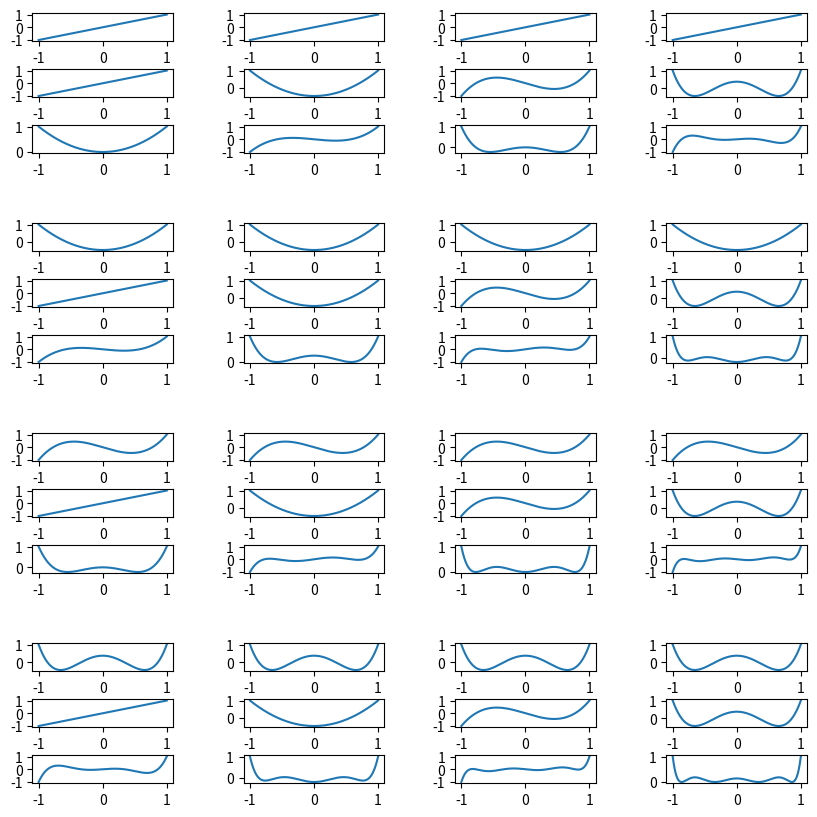

Here is the Python script that generated this plot: (Note: this script raises an exception after producing the figure.)
import numpy as np
import matplotlib.pyplot as plt
from scipy.special import legendre
import scipy as sp


###############################################################################################################################################
#Location to define one mathematical function.
def function1(x):
    return((np.sin(np.sqrt(100*x)))**2) 
###############################################################################################################################################



###############################################################################################################################################
#Location to define a second mathematical function.
def function2(x):
    return((np.sin(np.sqrt(100*x)))**2)
###############################################################################################################################################


###############################################################################################################################################
#Defines a function that will take a mathematical function and its boundary points and return its integral using a left-point Riemann
def leftpoint(f,a,b,N):
    h = (b-a)/N #calculate width of box
    x = a #set starting left point as 0
    Sum = 0 #start sum as 0
    while x < b:
        Sum += f(x)*h #add area
        x += h #move left point
    return Sum   # Note that we need this to tell the code outside of the function about the result
###############################################################################################################################################


###############################################################################################################################################
#Defines a function that will take a mathematical function and its boundary points and return its integral using a midpoint Riemann
def midpoint(f,a,b,N):
    h = (b-a)/N #calculate width of box
    x = a+h/2 #set starting mid point as halfway through a rectangle
    Sum = 0 #start sum as 0
    while x < b:
        Sum += f(x)*h #add area
        x += h #move left point
    return Sum
###############################################################################################################################################


###############################################################################################################################################
#Defines a function that will take a mathematical function and its boundary points and return its integral using a right-point Riemann
def rightpoint(f,a,b,N):
    h = (b-a)/N #calculate width of box
    x = h #set starting right point as h
    Sum = 0 #start sum as 0
    while x <= b:
        Sum+=f(x)*h #add area
        x+=h #move right point
    return Sum   # Note that we need this to tell the code outside of the function about the result
###############################################################################################################################################


###############################################################################################################################################
#Defines a function that will take a mathematical function and its boundary points and return its integral using a trapezoid Riemann    
def trapezoid(f,a,b,N):
    h = (b-a)/N #calculate width of box
    Sum= 0 #set starting sum to 0.
    Sum+=(h/2)*(f(a)+f(b)) 
    i=1
    while i <= N-1:
        Sum+=(h*f(a+i*h))
        i+=1
    return Sum
###############################################################################################################################################


###############################################################################################################################################
#Defines a function that will take a mathematical function and its boundary points and return its integral using Simpson's rule
def Simp(f,a,b,N):
    I=1/3*trapezoid(f,a,b,N)+2/3*midpoint(f,a,b,N)
    return(I)
###############################################################################################################################################


###############################################################################################################################################
#Function used to express the Nth Legendre Polynomials as a function of x between -1 and 1.
def L(x,N):
    leg =legendre(N)
    P_N = leg(x)
    return(P_N)
###############################################################################################################################################


###############################################################################################################################################
#Function used to find the integral of the product of two Legendre Polynomials between a and b. 
def Ltrap(c,d,a,b,N):
    h = (b-a)/N #calculate width of box
    Sum= 0 #set starting sum to 0.
    f=legendre(c)*legendre(d) #c and d indicate the order of the individual Legendre polynomials.
    Sum+=(h/2)*(f(a)+f(b)) 
    i=1
    while i <= N-1:
        Sum+=(h*f(a+i*h))
        i+=1
    return Sum
###############################################################################################################################################


###############################################################################################################################################
#A function used to map an x value to its corresponding u value using the u substitution that maps [a,b] to [-1,1]
def usubcheck(a,b,x):
    return((2*x-a-b)/(b-a))
###############################################################################################################################################


###############################################################################################################################################
#Given the function f(x) and u this returns "f(u)".
def usub(f,a,b,u):
    return(f((1/2)*((b-a)*u+a+b)))
###############################################################################################################################################


###############################################################################################################################################
#Integrates a function using Gaussian quadrature.    
def Gquad(f,a,b,N):
    roots, weights = sp.special.roots_legendre(N) #pull roots of Legendre polynomials and associated weights
    Sum =0 #Set sum to zero
    for i in range(N): #sum all N terms
        Sum += weights[i]*usub(f,a,b,roots[i]) #add the product of the weight and the value of f(u) at the root.
    Sum = Sum*((b-a)/(2)) #include du factor to final sum. 
    return(Sum)
###############################################################################################################################################



f,a,b,N= function1,0,2,1
correct_val=1.005702542825726
ITE,IT=100000000,0   #use caution to make sure 100000000 is very large relative to integral you wish to find. 
i=0
print("The following values are found using trapezoid rule")
while(ITE>0.0000005):
    IT= trapezoid(f,a,b,N)
    ITE=abs(IT-correct_val)
    print(f"| value: {IT:2.7f} | error: {ITE:2.7f} | subdivisions: {N}|")
    i+=1
    N = 2**i
    
xvals =  np.linspace(-1,1,10000)
Sum =  np.zeros([4,4])

fig = plt.figure(figsize=(10, 10))
outer_grid = fig.add_gridspec(4, 4, wspace=0.5, hspace=0.5)

for i in range(4):
    for j in range(4):
        # gridspec inside gridspec
        inner_grid = outer_grid[i, j].subgridspec(3, 1, wspace=1, hspace=1)
        axs = inner_grid.subplots()  # Create all subplots for the inner grid.
        axs[0].plot(xvals, L(xvals,i+1))
        axs[1].plot(xvals, L(xvals,j+1))
        axs[2].plot(xvals, L(xvals,i+1)* L(xvals,j+1))
        Sum[i,j]=((2*(j+1)+1)/2)* Ltrap((i+1),(j+1),-1,1,N)
        if Sum[i,j] < 0.00001:
            Sum[i,j]=0
        if abs(1-Sum[i,j])<0.00001:
            Sum[i,j]=1
#Uncomment the next line to make the code output the graphic. I have left this commented out because I have a saved version in the write-up and my computer really struggles to show the fig. 
#plt.show()
print(Sum)

print("Now using Gaussian Quadrature")
f,a1,b1,N =  function2,0,2,12
if( usubcheck(a1,b1,a1)==-1 and  usubcheck(a1,b1,b1)==1):
    print("u(x) successfully maps [a,b] to [-1,1]")
    Sum =  Gquad(f,a1,b1,N1)
    print(Sum, "was found using ", N, " Sub-intervals")
else:
    print("failure: u(x) could not successfuly map [a,b] to [-1,1] and the integral could not be found using Guassian Quadrature.")
